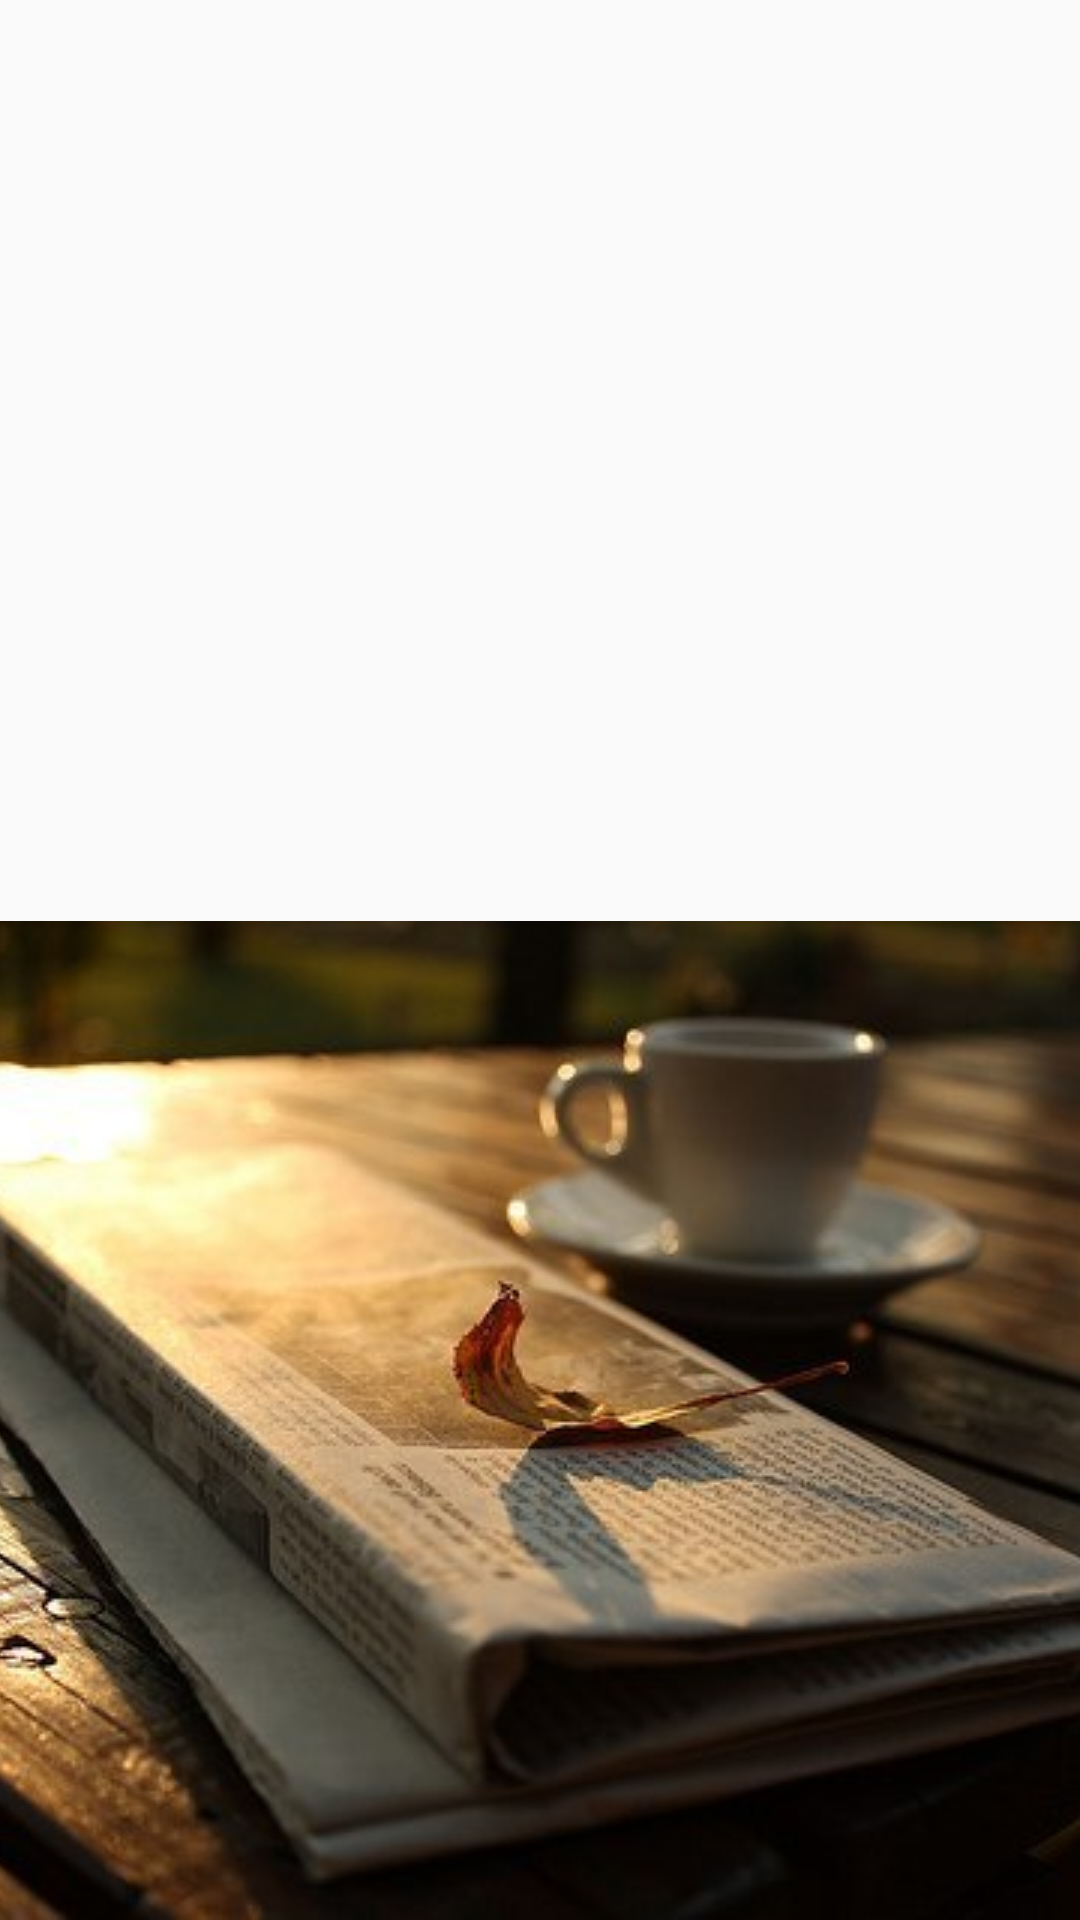

This screen was rendered from an Android layout file. Write that file and the resources it references.
<!-- AndroidManifest.xml: application theme AppTheme -->
<!-- res/layout/nav_header_main.xml -->
<?xml version="1.0" encoding="utf-8"?>
<LinearLayout xmlns:android="http://schemas.android.com/apk/res/android"
    android:layout_width="match_parent"
    android:layout_height="@dimen/nav_header_height"
    android:gravity="bottom"
    android:orientation="vertical"
    android:theme="@style/ThemeOverlay.AppCompat.Dark">

    <ImageView
        android:id="@+id/imageView"
        android:layout_width="wrap_content"
        android:layout_height="wrap_content"
        android:paddingTop="@dimen/nav_header_vertical_spacing"
        android:scaleType="centerCrop"
        android:src="@drawable/fon" />


</LinearLayout>
<!-- resources referenced by this layout -->
<resources>
  <dimen name="nav_header_height">176dp</dimen>
  <dimen name="nav_header_vertical_spacing">8dp</dimen>
  <!-- drawable fon: jpg bitmap (drawable, 36307 bytes) -->
  <style name="AppTheme" parent="Theme.AppCompat.Light.DarkActionBar">
          
          <item name="colorPrimary">@color/colorPrimary</item>
          <item name="colorPrimaryDark">@color/colorPrimaryDark</item>
          <item name="colorAccent">@color/colorAccent</item>
      </style>
  <color name="colorPrimary">#3F51B5</color>
  <color name="colorPrimaryDark">#e6e6e6</color>
  <color name="colorAccent">#FF4081</color>
</resources>
